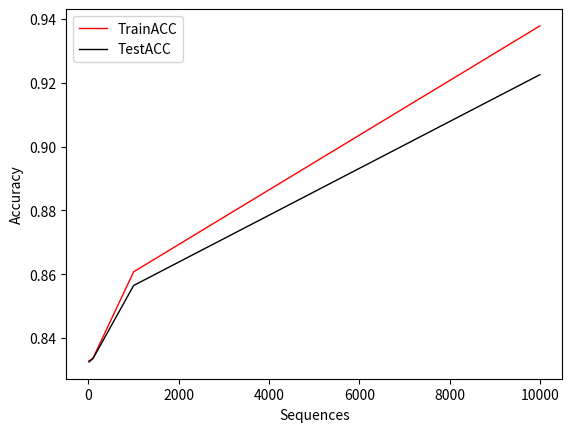

Write Python code to recreate this figure.
import matplotlib.pyplot as plt

x = [10,100,1000,10000]
train =[0.832817,0.833686,0.860766,0.937865]
test = [0.832503,0.833554,0.856470,0.922569]

plt.plot(x, train,  label="TrainACC",color="red",linewidth=1)
plt.plot(x, test,  label="TestACC",color="black",linewidth=1)

plt.legend()
plt.xlabel('Sequences')
plt.ylabel('Accuracy')

plt.savefig("hw7.jpg")